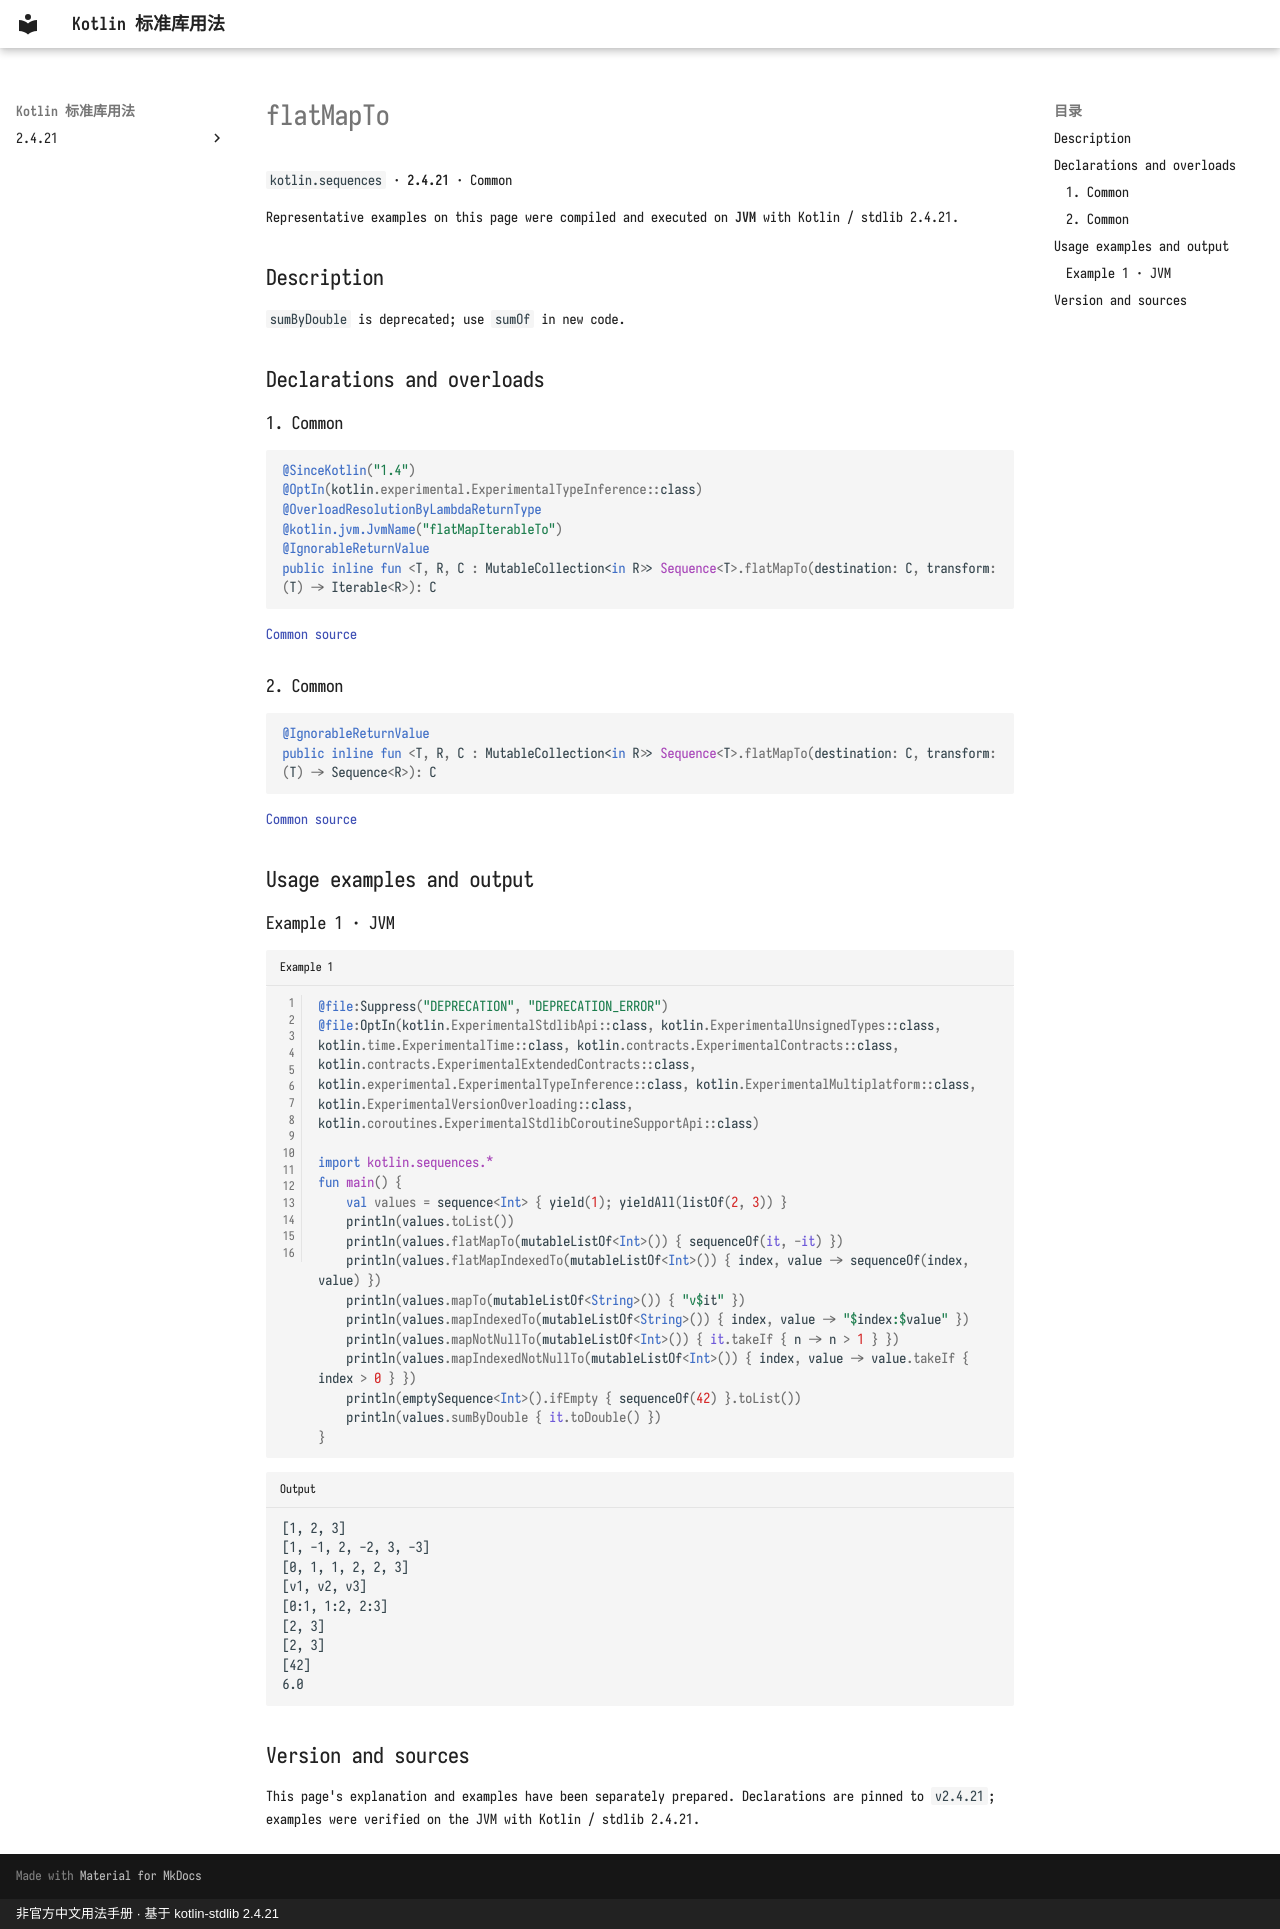

repository: oooooooko/kotlin-stdlib-docs · page: en/api/kotlin.sequences/flatmapto--1d97ec98/index.html · generator: mkdocs · copyright: 非官方中文用法手册 · 基于 kotlin-stdlib 2.4.21

# flatMapTo

`kotlin.sequences` · **2.4.21** · Common

Representative examples on this page were compiled and executed on **JVM** with Kotlin / stdlib 2.4.21.

## Description

`sumByDouble` is deprecated; use `sumOf` in new code.

## Declarations and overloads

### 1. Common

```kotlin
@SinceKotlin("1.4")
@OptIn(kotlin.experimental.ExperimentalTypeInference::class)
@OverloadResolutionByLambdaReturnType
@kotlin.jvm.JvmName("flatMapIterableTo")
@IgnorableReturnValue
public inline fun <T, R, C : MutableCollection<in R>> Sequence<T>.flatMapTo(destination: C, transform: (T) -> Iterable<R>): C
```

[Common source](https://github.com/JetBrains/kotlin/blob/v2.4.21/libraries/stdlib/common/src/generated/_Sequences.kt#L1137)

### 2. Common

```kotlin
@IgnorableReturnValue
public inline fun <T, R, C : MutableCollection<in R>> Sequence<T>.flatMapTo(destination: C, transform: (T) -> Sequence<R>): C
```

[Common source](https://github.com/JetBrains/kotlin/blob/v2.4.21/libraries/stdlib/common/src/generated/_Sequences.kt#L1155)

## Usage examples and output

### Example 1 · JVM

```kotlin title="Example 1" linenums="1"
@file:Suppress("DEPRECATION", "DEPRECATION_ERROR")
@file:OptIn(kotlin.ExperimentalStdlibApi::class, kotlin.ExperimentalUnsignedTypes::class, kotlin.time.ExperimentalTime::class, kotlin.contracts.ExperimentalContracts::class, kotlin.contracts.ExperimentalExtendedContracts::class, kotlin.experimental.ExperimentalTypeInference::class, kotlin.ExperimentalMultiplatform::class, kotlin.ExperimentalVersionOverloading::class, kotlin.coroutines.ExperimentalStdlibCoroutineSupportApi::class)

import kotlin.sequences.*
fun main() {
    val values = sequence<Int> { yield(1); yieldAll(listOf(2, 3)) }
    println(values.toList())
    println(values.flatMapTo(mutableListOf<Int>()) { sequenceOf(it, -it) })
    println(values.flatMapIndexedTo(mutableListOf<Int>()) { index, value -> sequenceOf(index, value) })
    println(values.mapTo(mutableListOf<String>()) { "v$it" })
    println(values.mapIndexedTo(mutableListOf<String>()) { index, value -> "$index:$value" })
    println(values.mapNotNullTo(mutableListOf<Int>()) { it.takeIf { n -> n > 1 } })
    println(values.mapIndexedNotNullTo(mutableListOf<Int>()) { index, value -> value.takeIf { index > 0 } })
    println(emptySequence<Int>().ifEmpty { sequenceOf(42) }.toList())
    println(values.sumByDouble { it.toDouble() })
}
```

```text title="Output"
[1, 2, 3]
[1, -1, 2, -2, 3, -3]
[0, 1, 1, 2, 2, 3]
[v1, v2, v3]
[0:1, 1:2, 2:3]
[2, 3]
[2, 3]
[42]
6.0
```

## Version and sources

This page's explanation and examples have been separately prepared. Declarations are pinned to `v2.4.21`; examples were verified on the JVM with Kotlin / stdlib 2.4.21.
